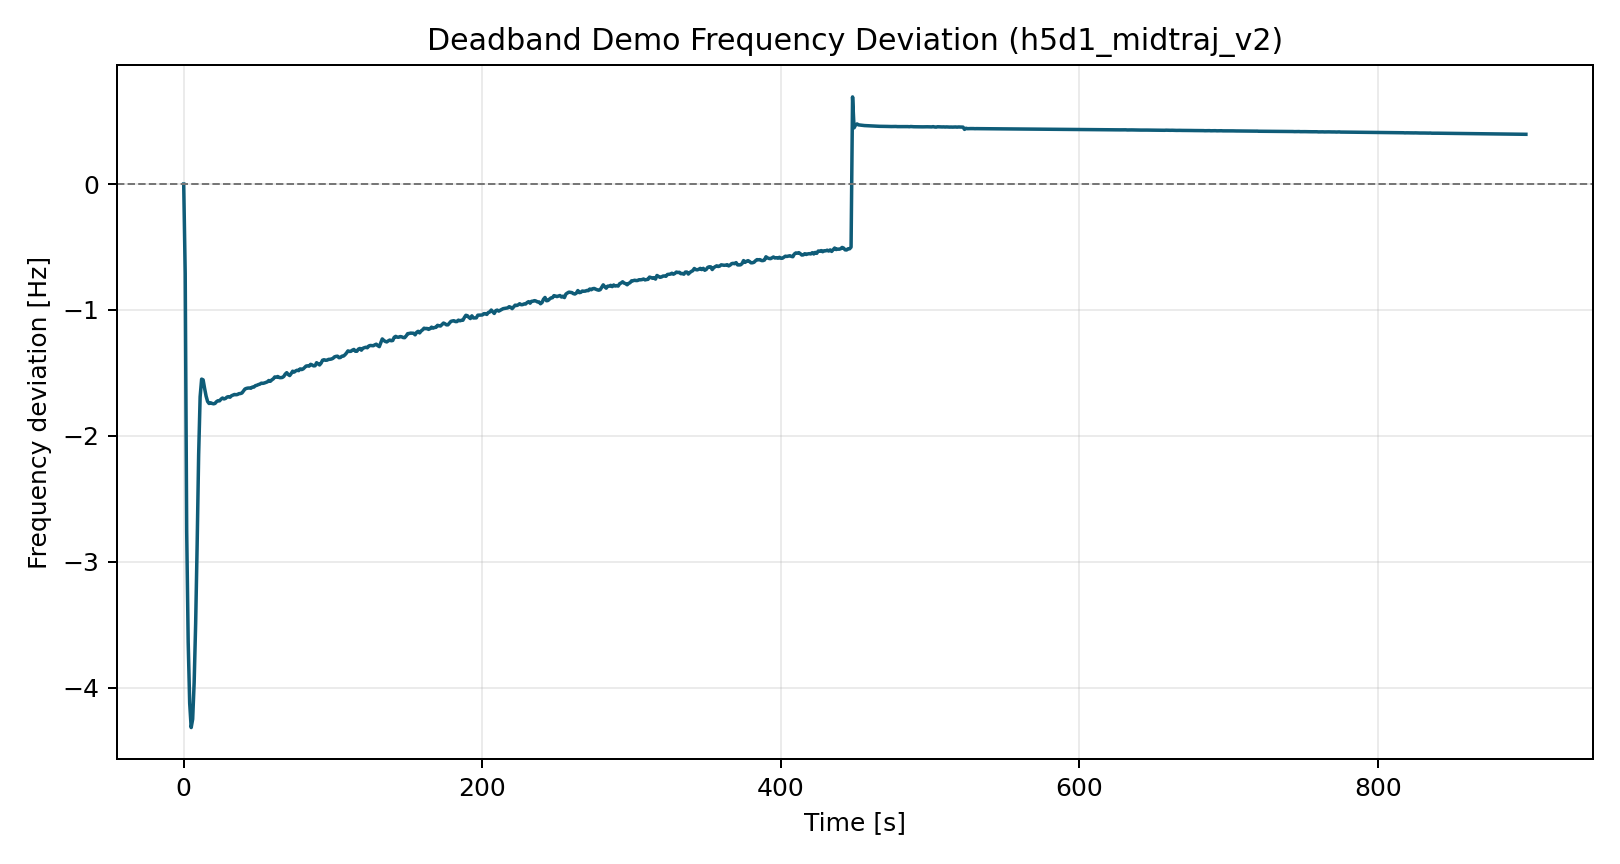

The data file committed next to this chart (first rows):
time_s, freq_dev_hz
0.0, 0.0
1.0, -0.7088
2.0, -2.76
3.0, -3.638
4.0, -4.124
5.0, -4.318
6.0, -4.251
7.0, -3.959
8.0, -3.492
9.0, -2.865
10.0, -2.153
11.0, -1.69
12.0, -1.55
13.0, -1.556
14.0, -1.624
15.0, -1.685
16.0, -1.727
17.0, -1.743
18.0, -1.738
19.0, -1.743
20.0, -1.746
21.0, -1.743
22.0, -1.729
23.0, -1.721
24.0, -1.722
25.0, -1.709
26.0, -1.7
27.0, -1.707
28.0, -1.703
29.0, -1.693
30.0, -1.689
31.0, -1.694
32.0, -1.682
33.0, -1.677
34.0, -1.672
35.0, -1.674
36.0, -1.672
37.0, -1.665
38.0, -1.664
39.0, -1.66
40.0, -1.645
41.0, -1.628
42.0, -1.623
43.0, -1.621
44.0, -1.62
45.0, -1.622
46.0, -1.613
47.0, -1.613
48.0, -1.602
49.0, -1.599
50.0, -1.593
51.0, -1.59
52.0, -1.582
53.0, -1.583
54.0, -1.581
55.0, -1.576
56.0, -1.572
57.0, -1.561
58.0, -1.567
59.0, -1.556
... 840 more rows
